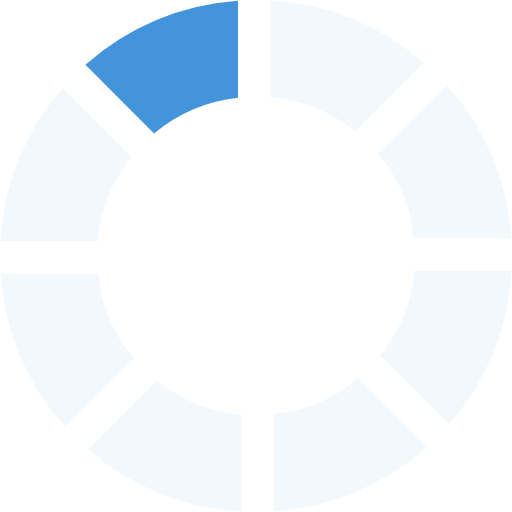
t = 0.00 s
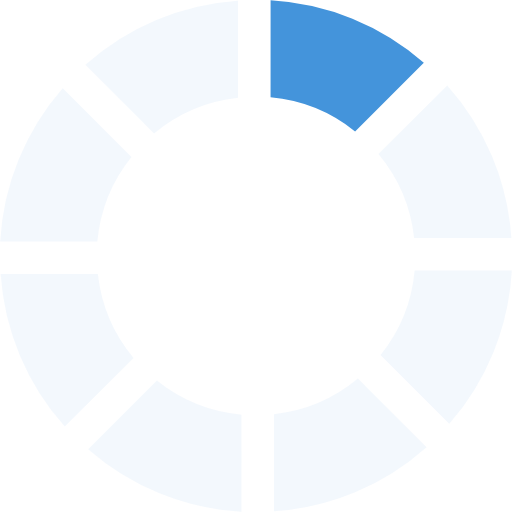
t = 0.16 s
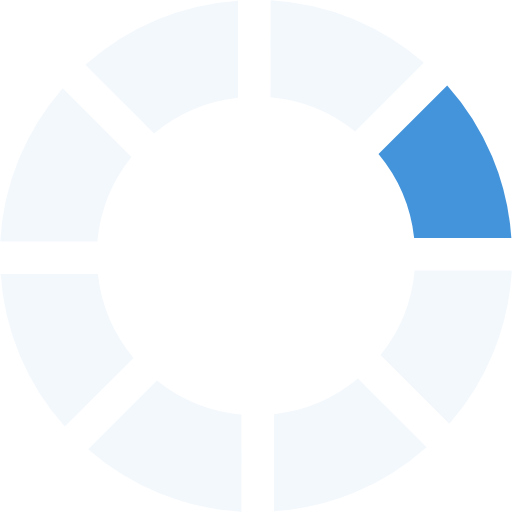
t = 0.28 s
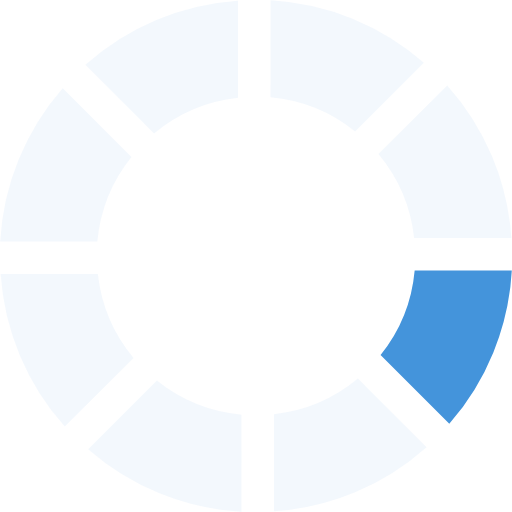
t = 0.44 s
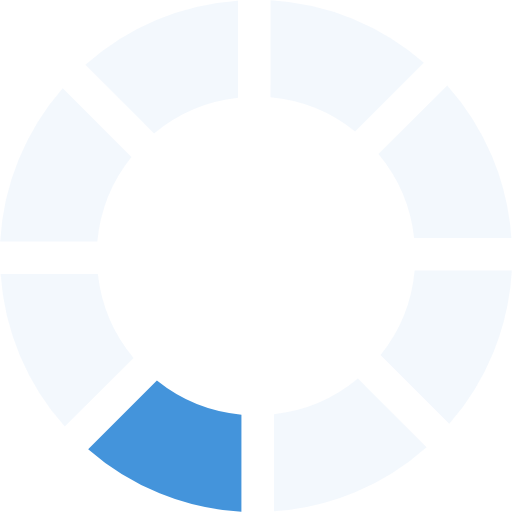
t = 0.60 s
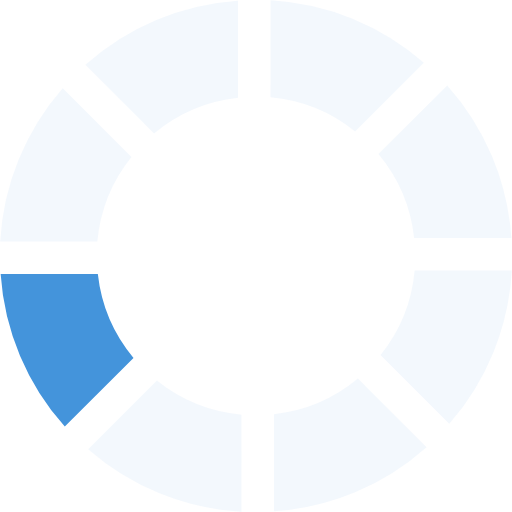
t = 0.72 s

The animated SVG that drew these frames (rendered in a browser with its animation timeline set to each time). Animation: 1 SMIL element (animateTransform=1); one cycle of 0.88 s, repeats indefinitely.

<?xml version="1.0" encoding="UTF-8" standalone="no"?><svg xmlns:svg="http://www.w3.org/2000/svg" xmlns="http://www.w3.org/2000/svg" xmlns:xlink="http://www.w3.org/1999/xlink" version="1.0" width="200px" height="200px" viewBox="0 0 128 128" xml:space="preserve"><rect x="0" y="0" width="100%" height="100%" fill="#FFFFFF" /><g><path d="M38.52 33.37L21.36 16.2A63.6 63.6 0 0 1 59.5.16v24.3a39.5 39.5 0 0 0-20.98 8.92z" fill="#4494db" fill-opacity="1"/><path d="M38.52 33.37L21.36 16.2A63.6 63.6 0 0 1 59.5.16v24.3a39.5 39.5 0 0 0-20.98 8.92z" fill="#d1e5f6" fill-opacity="0.25" transform="rotate(45 64 64)"/><path d="M38.52 33.37L21.36 16.2A63.6 63.6 0 0 1 59.5.16v24.3a39.5 39.5 0 0 0-20.98 8.92z" fill="#d1e5f6" fill-opacity="0.25" transform="rotate(90 64 64)"/><path d="M38.52 33.37L21.36 16.2A63.6 63.6 0 0 1 59.5.16v24.3a39.5 39.5 0 0 0-20.98 8.92z" fill="#d1e5f6" fill-opacity="0.25" transform="rotate(135 64 64)"/><path d="M38.52 33.37L21.36 16.2A63.6 63.6 0 0 1 59.5.16v24.3a39.5 39.5 0 0 0-20.98 8.92z" fill="#d1e5f6" fill-opacity="0.25" transform="rotate(180 64 64)"/><path d="M38.52 33.37L21.36 16.2A63.6 63.6 0 0 1 59.5.16v24.3a39.5 39.5 0 0 0-20.98 8.92z" fill="#d1e5f6" fill-opacity="0.25" transform="rotate(225 64 64)"/><path d="M38.52 33.37L21.36 16.2A63.6 63.6 0 0 1 59.5.16v24.3a39.5 39.5 0 0 0-20.98 8.92z" fill="#d1e5f6" fill-opacity="0.25" transform="rotate(270 64 64)"/><path d="M38.52 33.37L21.36 16.2A63.6 63.6 0 0 1 59.5.16v24.3a39.5 39.5 0 0 0-20.98 8.92z" fill="#d1e5f6" fill-opacity="0.25" transform="rotate(315 64 64)"/><animateTransform attributeName="transform" type="rotate" values="0 64 64;45 64 64;90 64 64;135 64 64;180 64 64;225 64 64;270 64 64;315 64 64" calcMode="discrete" dur="880ms" repeatCount="indefinite"></animateTransform></g></svg>